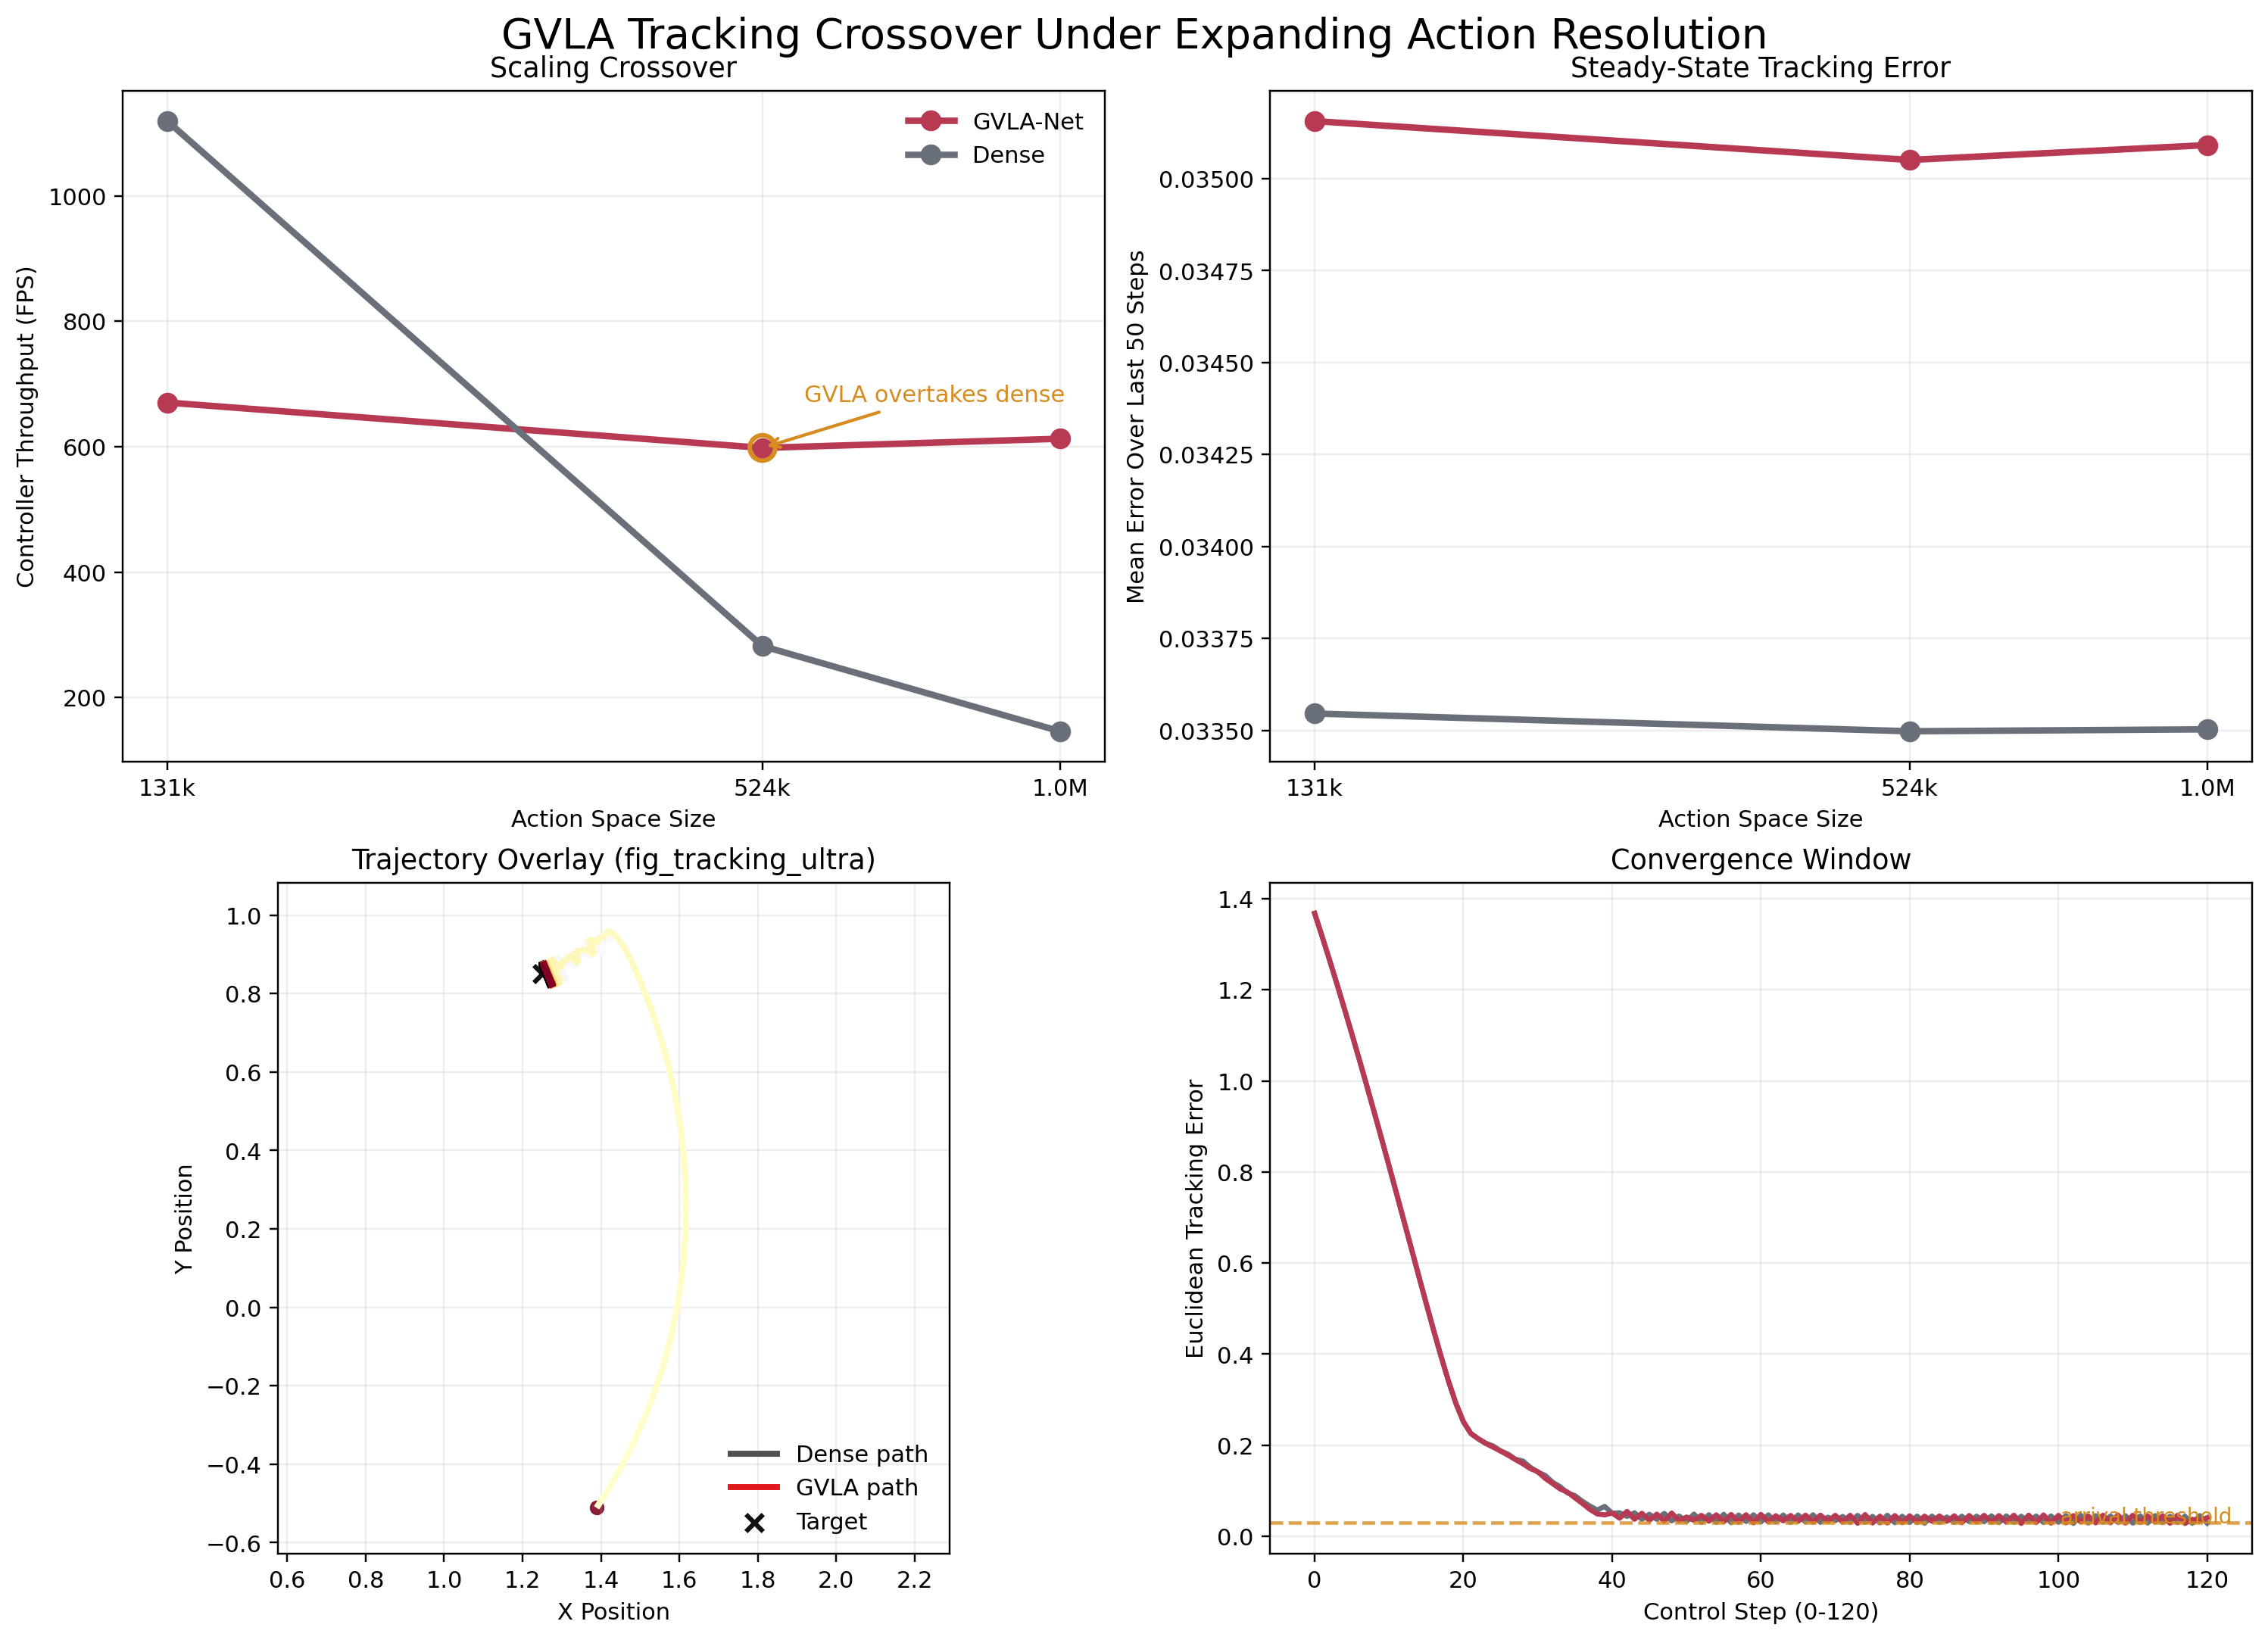

Data behind this chart, as committed beside it:
run_name, controller, action_space_size, arrival_step, arrival_time_s, mean_latency_ms, fps, final_error, mean_last_window_error, median_last_window_error, window_size
20260426_225324_fig_tracking_midres, gvla, 131072, 59.0, 1.2, 1.492, 670.4, 0.02779, 0.03516, 0.03556, 50
20260426_225324_fig_tracking_midres, dense, 131072, 56.0, 1.14, 0.8935, 1119, 0.03765, 0.03355, 0.034, 50
20260426_225026_fig_tracking_highres, gvla, 524288, 54.0, 1.1, 1.672, 598, 0.04171, 0.03505, 0.03572, 50
20260426_225026_fig_tracking_highres, dense, 524288, 56.0, 1.14, 3.548, 281.9, 0.0376, 0.0335, 0.03403, 50
20260426_225516_fig_tracking_ultra, gvla, 1048576, 59.0, 1.2, 1.632, 612.6, 0.02774, 0.03509, 0.0355, 50
20260426_225516_fig_tracking_ultra, dense, 1048576, 56.0, 1.14, 6.847, 146.1, 0.03759, 0.0335, 0.034, 50
